Labelled photos from "ProvaDV", an image-classification folder in nigno17/Datasets. The possible labels are: apple, banana, dice, flat screwdriver, hammer, lemon, orange, spatula, tennis ball.

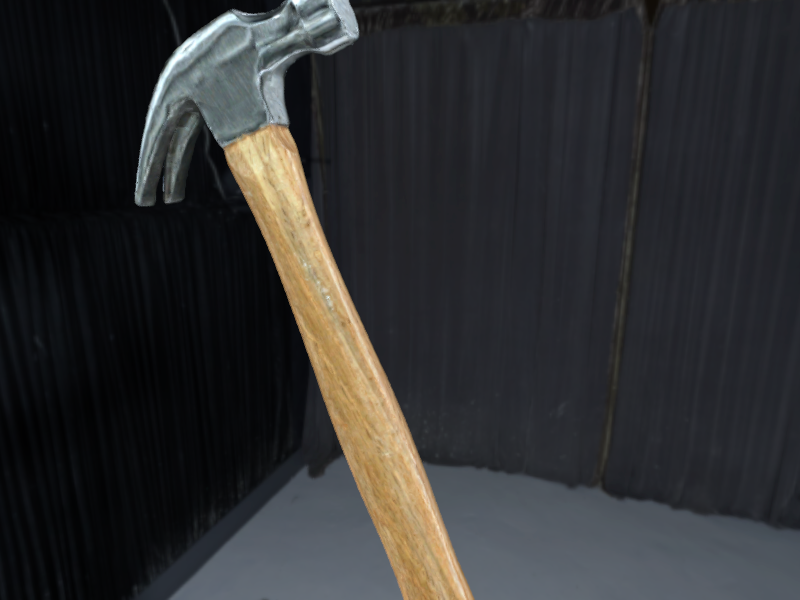
Label: hammer

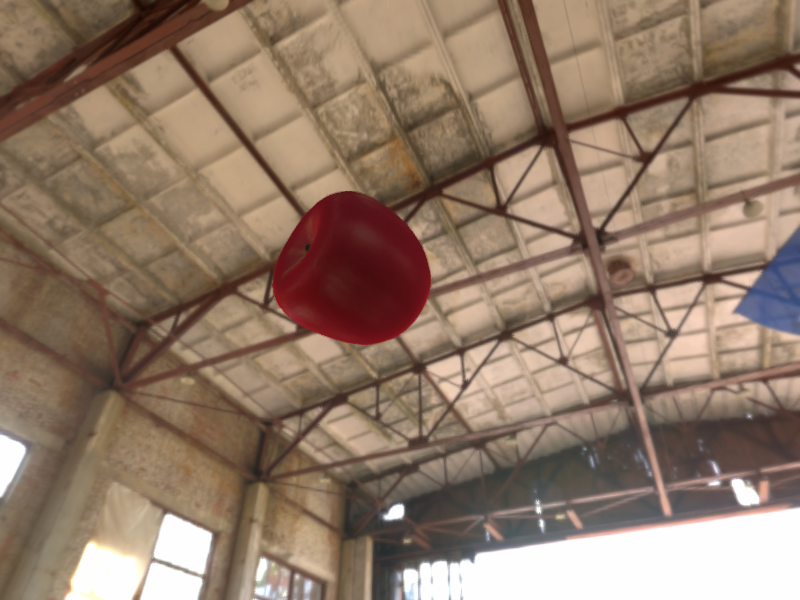
Label: apple

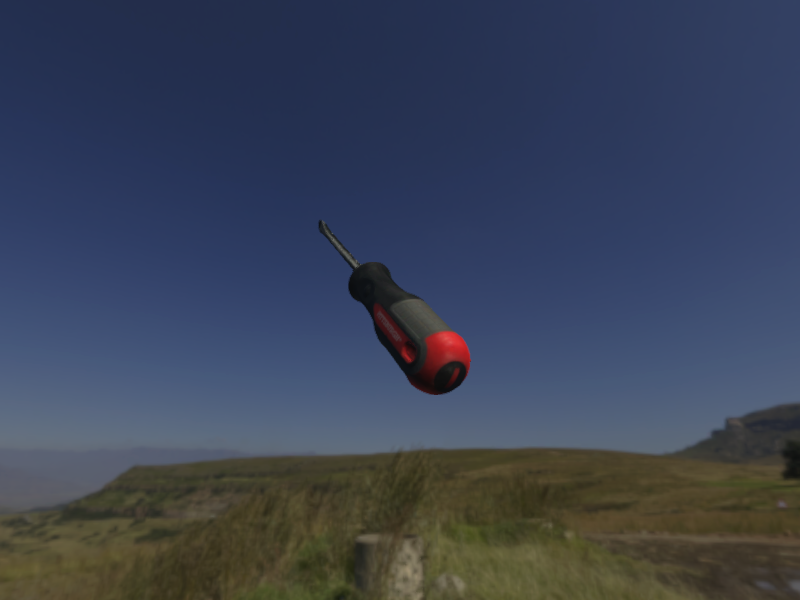
Label: flat screwdriver

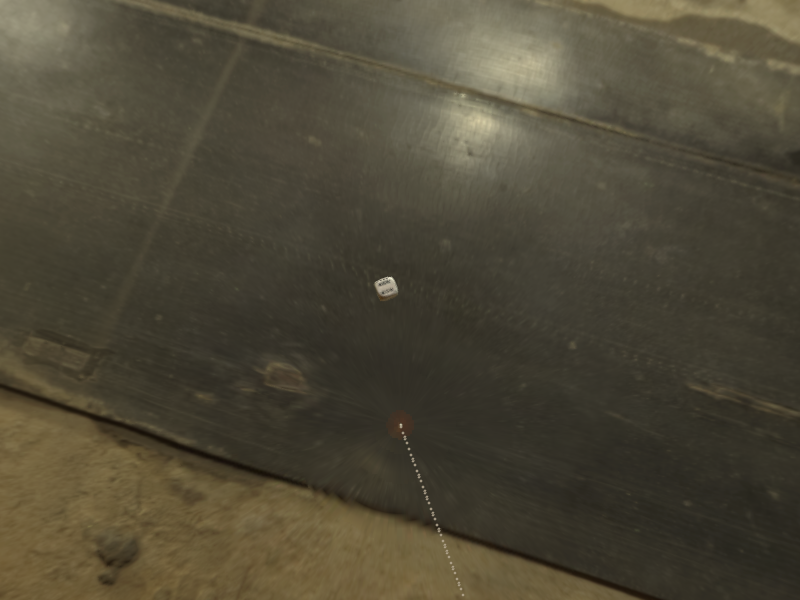
Label: dice

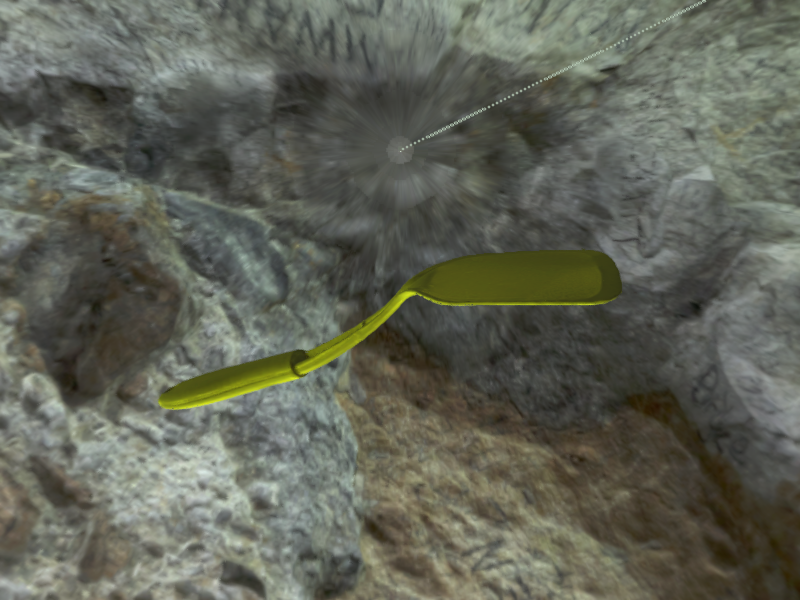
Label: spatula

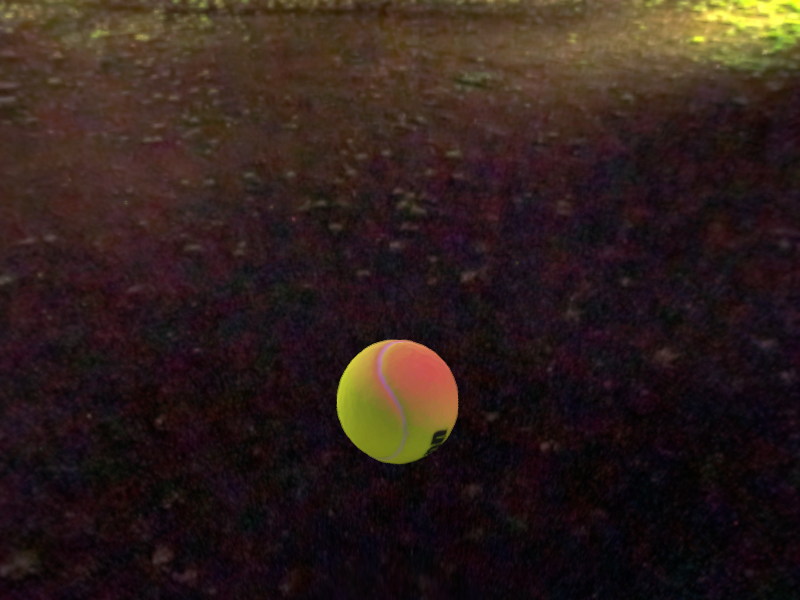
Label: tennis ball
